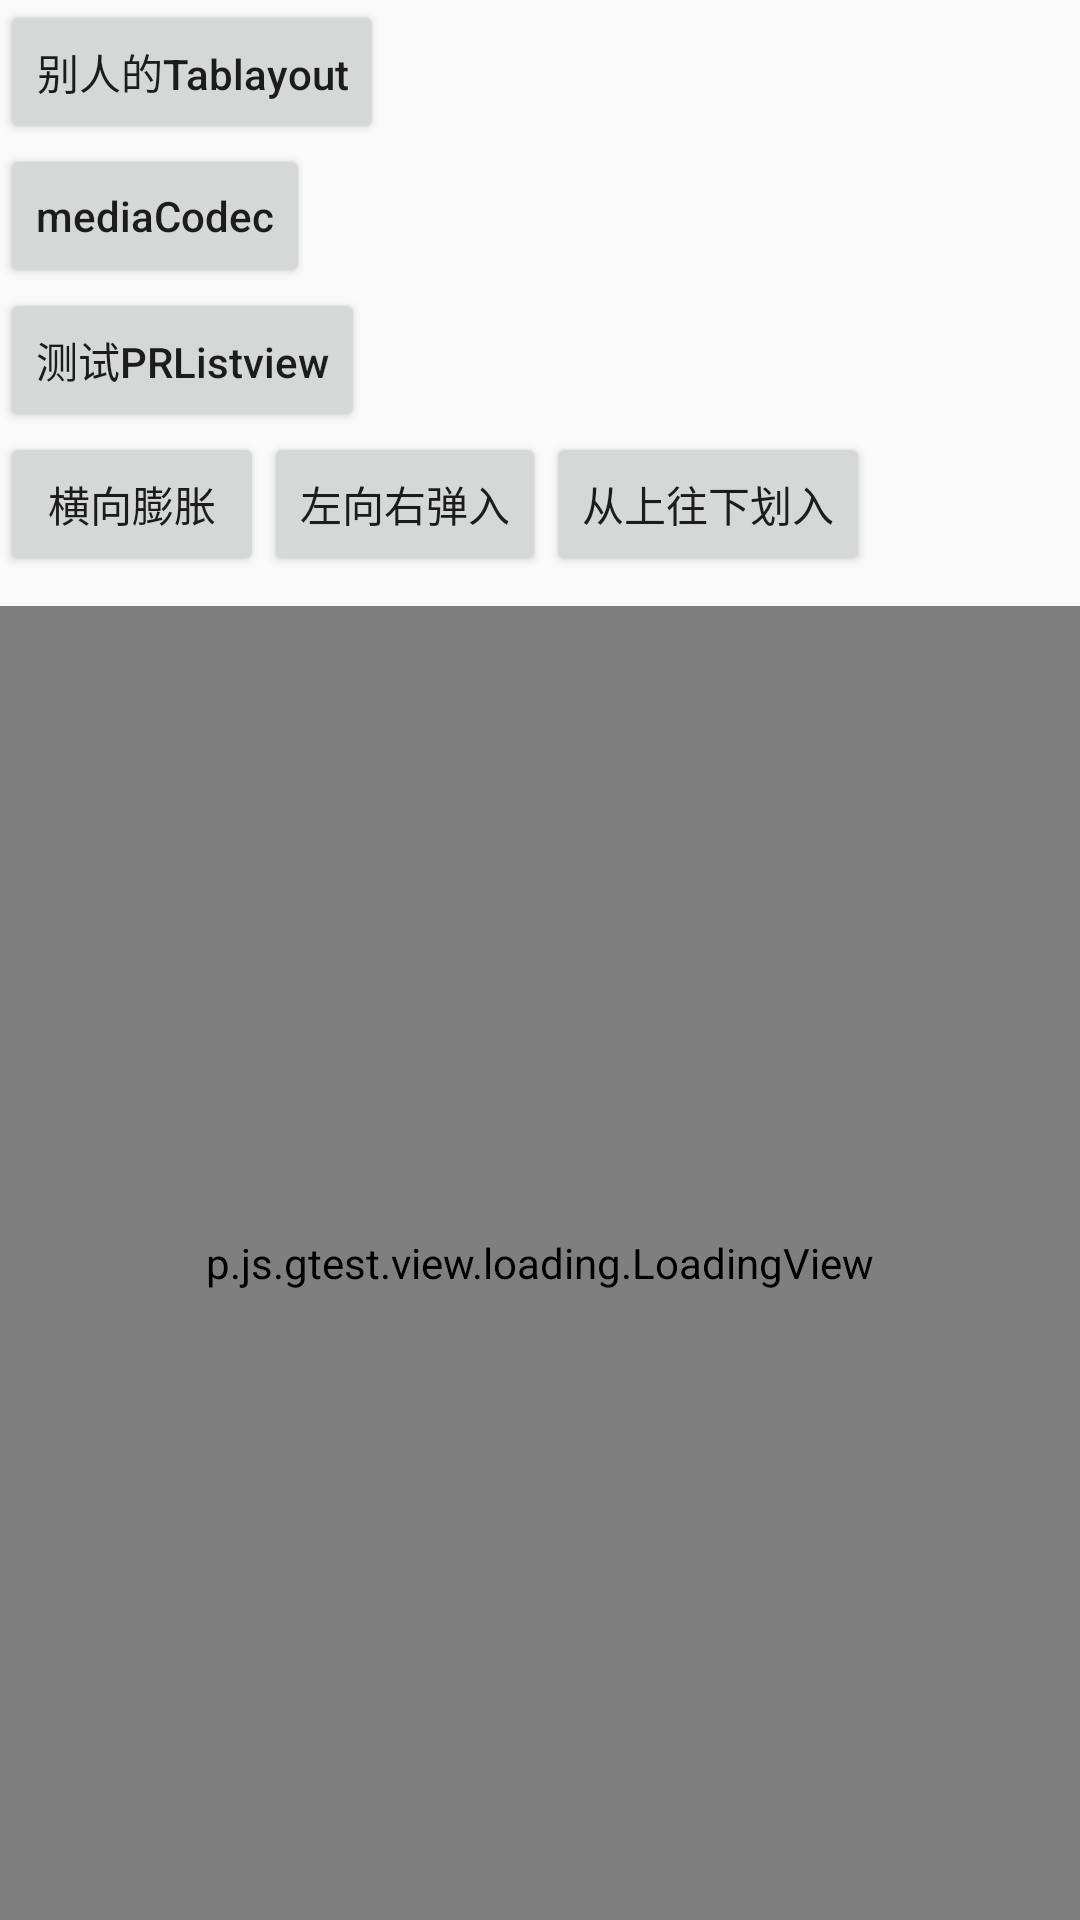

Produce the Android XML layout that renders to this screen, including the resource entries it uses.
<!-- AndroidManifest.xml: application theme AppTheme -->
<!-- res/layout/activity_main.xml -->
<?xml version="1.0" encoding="utf-8"?>
<LinearLayout xmlns:android="http://schemas.android.com/apk/res/android"
    xmlns:app="http://schemas.android.com/apk/res-auto"
    xmlns:tools="http://schemas.android.com/tools"
    android:layout_width="match_parent"
    android:layout_height="match_parent"
    android:orientation="vertical"
    tools:context=".MainActivity">

    <Button
        android:id="@+id/test_tablayout"
        android:layout_width="wrap_content"
        android:layout_height="wrap_content"
        android:text="别人的Tablayout" />

    <Button
        android:id="@+id/test_ac_mediacodec"
        android:layout_width="wrap_content"
        android:layout_height="wrap_content"
        android:text="mediaCodec" />

    <LinearLayout
        android:layout_width="match_parent"
        android:layout_height="wrap_content">

        <Button
            android:id="@+id/btn_open_testlistview"
            android:layout_width="wrap_content"
            android:layout_height="wrap_content"
            android:onClick="btnClick"
            android:text="测试PRListview" />

    </LinearLayout>

    <LinearLayout
        android:layout_width="match_parent"
        android:layout_height="wrap_content">

        <Button
            android:id="@+id/btn_animate_scalxSN"
            android:layout_width="wrap_content"
            android:layout_height="wrap_content"
            android:onClick="btnClick"
            android:text="横向膨胀" />

        <Button
            android:id="@+id/btn_animate_letfToRight_tx"
            android:layout_width="wrap_content"
            android:layout_height="wrap_content"
            android:onClick="btnClick"
            android:text="左向右弹入" />

        <Button
            android:id="@+id/btn_animate_top_bottom"
            android:layout_width="wrap_content"
            android:layout_height="wrap_content"
            android:onClick="btnClick"
            android:text="从上往下划入" />
    </LinearLayout>


    <LinearLayout
        android:layout_width="match_parent"
        android:layout_height="match_parent"
        android:orientation="horizontal"
        android:layout_marginTop="10dp">

        <p.js.gtest.view.loading.LoadingView
            android:layout_width="match_parent"
            android:layout_height="match_parent"
            android:padding="10dp" />
        <p.js.gtest.view.loading.DyingLightLoading
            android:layout_width="10dp"
            app:boderWidth="1dp"
            app:colorInner="@color/scroTabView_textColor"
            app:colorRect="@color/scroTabView_textColor"
            android:background="@color/colorPrimary"
            android:layout_height="40dp"/>
        <p.js.gtest.view.loading.CircleLoading
            android:layout_marginLeft="10dp"
            android:layout_width="40dp"
            android:layout_height="40dp"
            android:background="@color/colorPrimary"/>
    </LinearLayout>

    <TextView
        android:layout_width="wrap_content"
        android:layout_height="wrap_content"
        android:text="Hello World!"
        app:layout_constraintBottom_toBottomOf="parent"
        app:layout_constraintLeft_toLeftOf="parent"
        app:layout_constraintRight_toRightOf="parent"
        app:layout_constraintTop_toTopOf="parent" />

    <android.support.v4.view.ViewPager
        android:id="@+id/m_mViewPage"
        android:layout_width="match_parent"
        android:layout_height="200dp" />

    <p.js.gtest.view.ScrollableTabView
        android:id="@+id/scrollTabview"
        android:layout_width="match_parent"
        android:layout_height="wrap_content"
        android:background="@color/colorPrimary"
        android:padding="10dp" />


</LinearLayout>
<!-- resources referenced by this layout -->
<resources>
  <color name="colorPrimary">#3F51B5</color>
  <color name="scroTabView_textColor">#FF4081</color>
  <style name="AppTheme" parent="Theme.AppCompat.Light.DarkActionBar">
          
          <item name="colorPrimary">@color/colorPrimary</item>
          <item name="colorPrimaryDark">@color/colorPrimaryDark</item>
          <item name="colorAccent">@color/colorAccent</item>
          <item name="android:colorControlHighlight">@color/colorAccent</item>
          <item name="android:textAllCaps">false</item>
          
      </style>
  <color name="colorPrimaryDark">#303F9F</color>
  <color name="colorAccent">#FF4081</color>
</resources>
